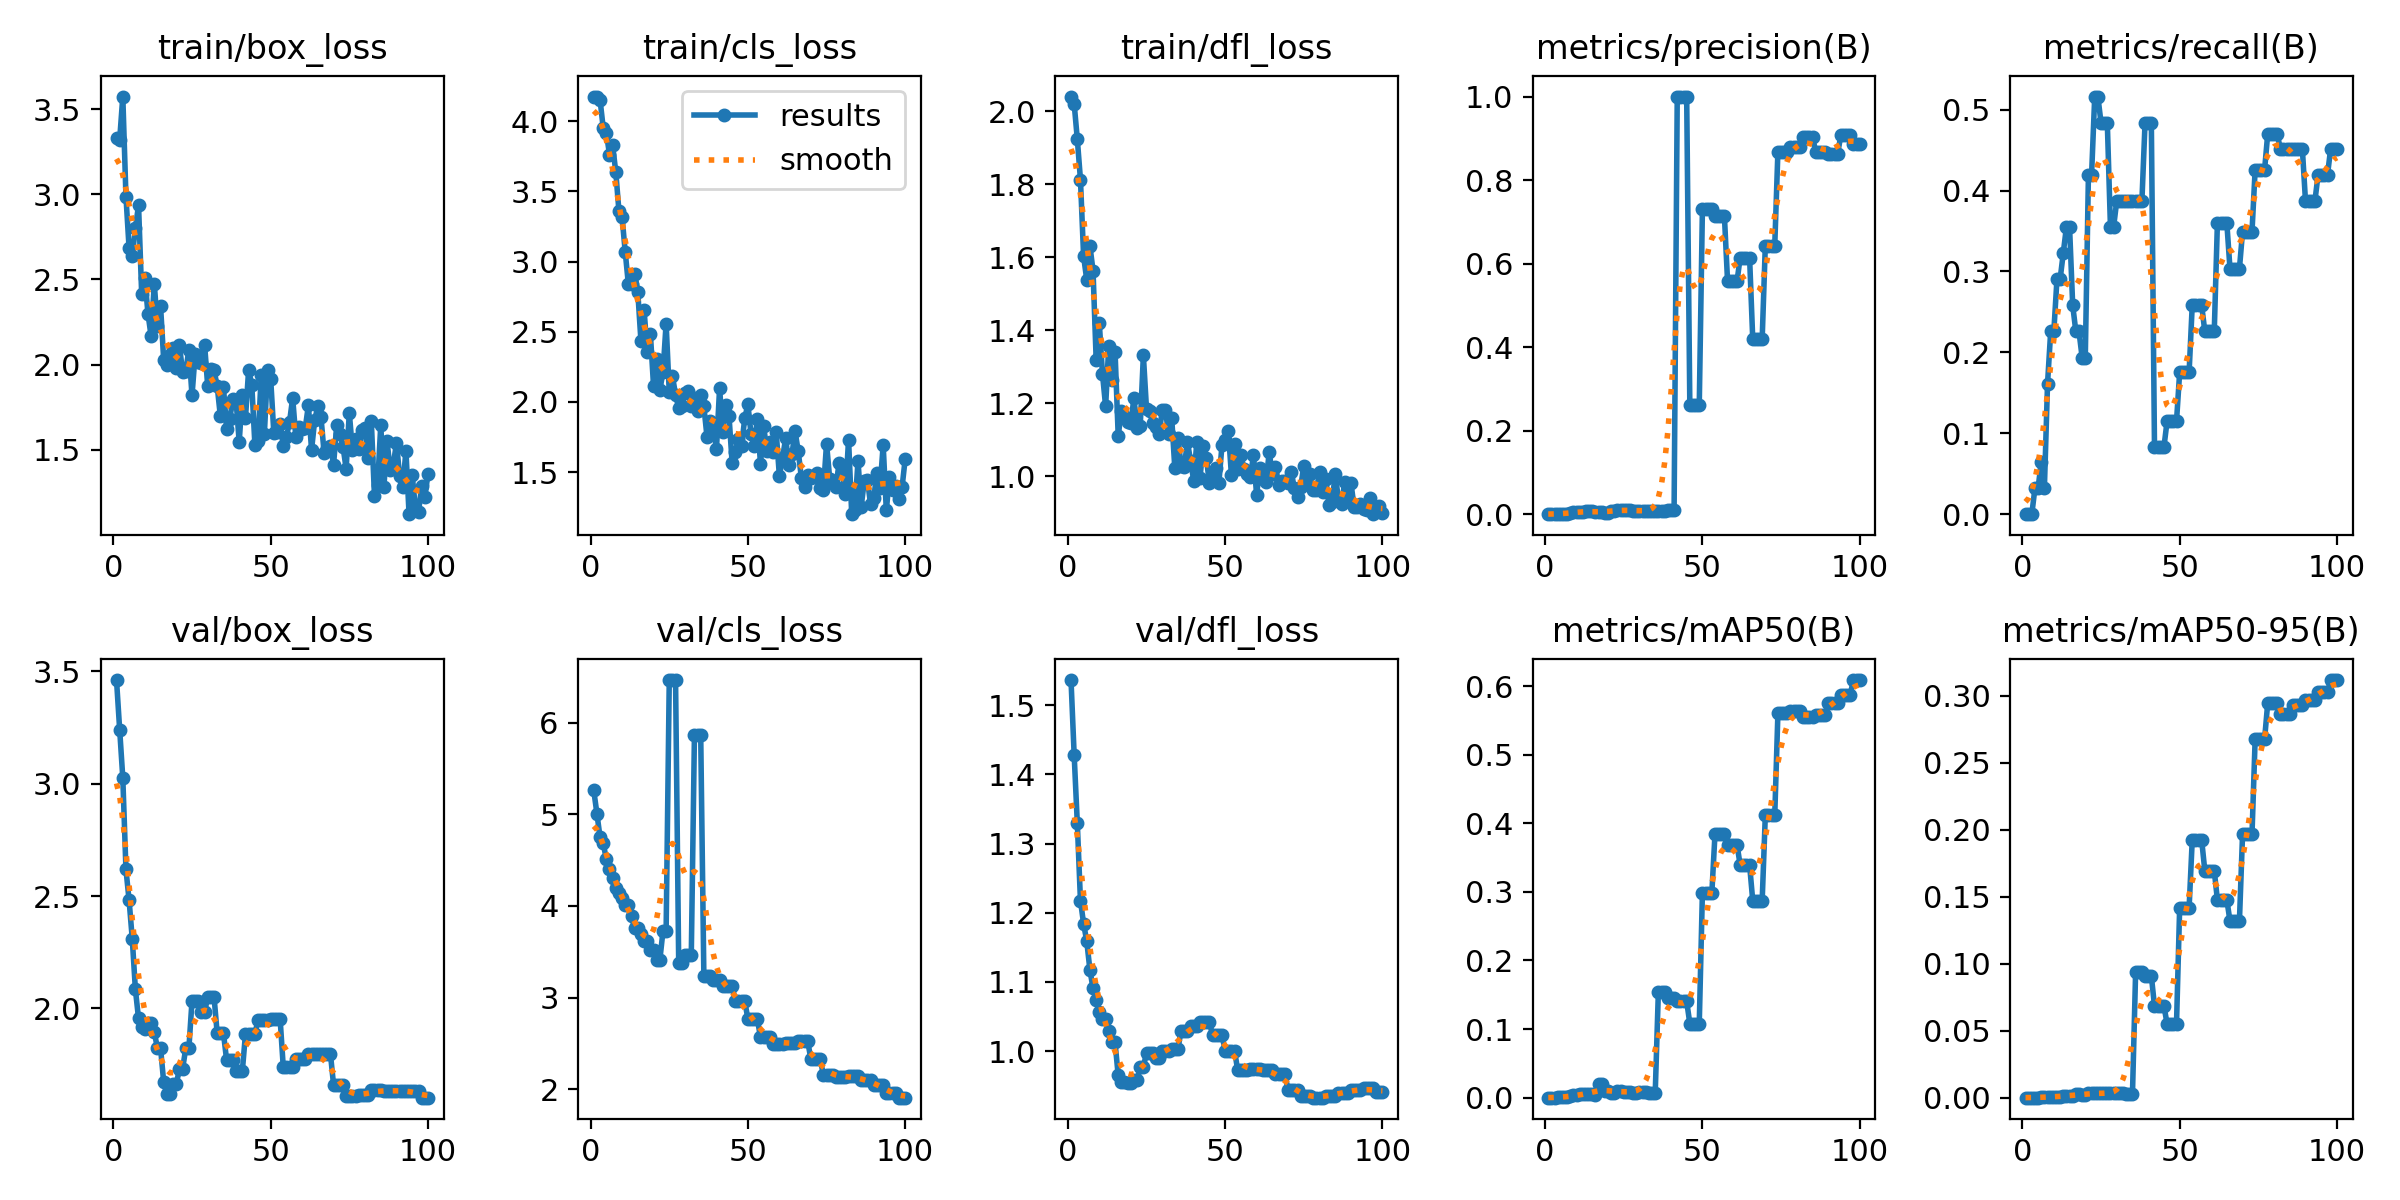

The table this chart was drawn from, first rows:
epoch, time, train/box_loss, train/cls_loss, train/dfl_loss, metrics/precision(B), metrics/recall(B), metrics/mAP50(B), metrics/mAP50-95(B), val/box_loss, val/cls_loss, val/dfl_loss, lr/pg0, lr/pg1, lr/pg2
1, 4.109, 3.329, 4.172, 2.041, 0, 0, 0, 0, 3.462, 5.262, 1.536, 2e-05, 2e-05, 2e-05
2, 7.867, 3.319, 4.177, 2.021, 0, 0, 0, 0, 3.242, 5.009, 1.428, 5.9406e-05, 5.9406e-05, 5.9406e-05
3, 11.66, 3.573, 4.154, 1.924, 0, 0, 0, 0, 3.026, 4.75, 1.329, 9.802e-05, 9.802e-05, 9.802e-05
4, 15.37, 2.987, 3.953, 1.813, 0.00067, 0.03226, 0.00036, 0.00011, 2.619, 4.688, 1.218, 0.0001358, 0.0001358, 0.0001358
5, 19.1, 2.683, 3.919, 1.603, 0.00067, 0.03226, 0.00037, 0.00011, 2.481, 4.509, 1.184, 0.0001729, 0.0001729, 0.0001729
6, 22.83, 2.639, 3.764, 1.538, 0.00133, 0.06452, 0.00073, 0.00033, 2.311, 4.408, 1.159, 0.0002091, 0.0002091, 0.0002091
7, 26.5, 2.8, 3.83, 1.632, 0.00067, 0.03226, 0.00036, 0.00025, 2.084, 4.311, 1.118, 0.0002446, 0.0002446, 0.0002446
8, 30.26, 2.936, 3.639, 1.563, 0.00333, 0.1613, 0.00207, 0.00058, 1.955, 4.202, 1.091, 0.0002792, 0.0002792, 0.0002792
9, 34.07, 2.415, 3.362, 1.318, 0.00467, 0.2258, 0.00328, 0.00076, 1.915, 4.142, 1.074, 0.0003131, 0.0003131, 0.0003131
10, 37.73, 2.509, 3.317, 1.419, 0.00467, 0.2258, 0.00324, 0.00054, 1.907, 4.082, 1.057, 0.0003461, 0.0003461, 0.0003461
11, 41.44, 2.3, 3.069, 1.28, 0.006, 0.2903, 0.00468, 0.0007, 1.934, 4.01, 1.046, 0.0003784, 0.0003784, 0.0003784
12, 45.09, 2.167, 2.839, 1.191, 0.006, 0.2903, 0.00468, 0.0007, 1.934, 4.01, 1.046, 0.0004099, 0.0004099, 0.0004099
13, 48.89, 2.476, 2.839, 1.357, 0.00667, 0.3226, 0.00511, 0.001, 1.895, 3.891, 1.029, 0.0004406, 0.0004406, 0.0004406
14, 52.68, 2.227, 2.915, 1.264, 0.00733, 0.3548, 0.00541, 0.00162, 1.823, 3.755, 1.013, 0.0004705, 0.0004705, 0.0004705
15, 56.58, 2.345, 2.783, 1.341, 0.00733, 0.3548, 0.00541, 0.00162, 1.823, 3.755, 1.013, 0.0004996, 0.0004996, 0.0004996
16, 60.34, 2.027, 2.433, 1.11, 0.00533, 0.2581, 0.00342, 0.00118, 1.671, 3.689, 0.9648, 0.0005279, 0.0005279, 0.0005279
17, 64.11, 1.998, 2.654, 1.177, 0.00467, 0.2258, 0.02025, 0.00268, 1.618, 3.616, 0.9558, 0.0005555, 0.0005555, 0.0005555
18, 67.83, 2.06, 2.355, 1.164, 0.00467, 0.2258, 0.02025, 0.00268, 1.618, 3.616, 0.9558, 0.0005822, 0.0005822, 0.0005822
19, 71.6, 2.096, 2.485, 1.148, 0.004, 0.1935, 0.00925, 0.00173, 1.664, 3.515, 0.9547, 0.0006081, 0.0006081, 0.0006081
20, 75.36, 1.983, 2.114, 1.146, 0.004, 0.1935, 0.00925, 0.00173, 1.664, 3.515, 0.9547, 0.0006333, 0.0006333, 0.0006333
21, 79.2, 2.114, 2.303, 1.213, 0.00867, 0.4194, 0.00688, 0.00316, 1.729, 3.408, 0.9577, 0.0006576, 0.0006576, 0.0006576
22, 82.98, 1.958, 2.083, 1.133, 0.00867, 0.4194, 0.00688, 0.00316, 1.729, 3.408, 0.9577, 0.0006812, 0.0006812, 0.0006812
23, 86.69, 1.962, 2.211, 1.137, 0.01067, 0.5161, 0.00922, 0.00382, 1.822, 3.725, 0.977, 0.000704, 0.000704, 0.000704
24, 90.53, 2.088, 2.558, 1.331, 0.01067, 0.5161, 0.00922, 0.00382, 1.822, 3.725, 0.977, 0.000726, 0.000726, 0.000726
25, 94.25, 1.819, 2.069, 1.183, 0.01, 0.4839, 0.00891, 0.00319, 2.033, 6.468, 0.9977, 0.0007472, 0.0007472, 0.0007472
26, 97.84, 2.062, 2.184, 1.178, 0.01, 0.4839, 0.00891, 0.00319, 2.033, 6.468, 0.9977, 0.0007675, 0.0007675, 0.0007675
27, 101.6, 2.014, 2.052, 1.145, 0.01, 0.4839, 0.00891, 0.00319, 2.033, 6.468, 0.9977, 0.0007872, 0.0007872, 0.0007872
28, 105.2, 2.01, 1.955, 1.134, 0.00733, 0.3548, 0.00744, 0.00318, 1.983, 3.378, 0.9901, 0.000806, 0.000806, 0.000806
29, 109, 2.117, 1.969, 1.114, 0.00733, 0.3548, 0.00744, 0.00318, 1.983, 3.378, 0.9901, 0.000824, 0.000824, 0.000824
30, 112.8, 1.872, 2.063, 1.181, 0.008, 0.3871, 0.00827, 0.00335, 2.052, 3.462, 1, 0.0008412, 0.0008412, 0.0008412
31, 116.4, 1.972, 2.076, 1.182, 0.008, 0.3871, 0.00827, 0.00335, 2.052, 3.462, 1, 0.0008577, 0.0008577, 0.0008577
32, 120.2, 1.966, 1.968, 1.116, 0.008, 0.3871, 0.00827, 0.00335, 2.052, 3.462, 1, 0.0008733, 0.0008733, 0.0008733
33, 123.9, 1.876, 2.031, 1.16, 0.008, 0.3871, 0.00646, 0.00271, 1.889, 5.864, 1.003, 0.0008882, 0.0008882, 0.0008882
34, 127.6, 1.7, 1.936, 1.022, 0.008, 0.3871, 0.00646, 0.00271, 1.889, 5.864, 1.003, 0.0009022, 0.0009022, 0.0009022
35, 131.2, 1.866, 2.052, 1.105, 0.008, 0.3871, 0.00646, 0.00271, 1.889, 5.864, 1.003, 0.0009155, 0.0009155, 0.0009155
36, 134.8, 1.621, 1.968, 1.028, 0.008, 0.3871, 0.1544, 0.09354, 1.77, 3.232, 1.03, 0.000928, 0.000928, 0.000928
37, 138.5, 1.684, 1.75, 1.024, 0.008, 0.3871, 0.1544, 0.09354, 1.77, 3.232, 1.03, 0.0009397, 0.0009397, 0.0009397
38, 142.1, 1.798, 1.862, 1.095, 0.008, 0.3871, 0.1544, 0.09354, 1.77, 3.232, 1.03, 0.0009505, 0.0009505, 0.0009505
39, 145.8, 1.792, 1.817, 1.042, 0.01, 0.4839, 0.146, 0.09086, 1.722, 3.191, 1.037, 0.0009607, 0.0009607, 0.0009607
40, 149.4, 1.547, 1.662, 0.9876, 0.01, 0.4839, 0.146, 0.09086, 1.722, 3.191, 1.037, 0.00097, 0.00097, 0.00097
41, 153.1, 1.823, 2.098, 1.094, 0.01, 0.4839, 0.146, 0.09086, 1.722, 3.191, 1.037, 0.0009785, 0.0009785, 0.0009785
42, 156.7, 1.689, 1.784, 0.995, 1, 0.0829, 0.1405, 0.0684, 1.887, 3.13, 1.042, 0.0009862, 0.0009862, 0.0009862
43, 160.4, 1.971, 1.979, 1.082, 1, 0.0829, 0.1405, 0.0684, 1.887, 3.13, 1.042, 0.0009931, 0.0009931, 0.0009931
44, 164.1, 1.883, 1.897, 1.051, 1, 0.0829, 0.1405, 0.0684, 1.887, 3.13, 1.042, 0.0009993, 0.0009993, 0.0009993
45, 167.8, 1.527, 1.561, 0.9802, 1, 0.0829, 0.1405, 0.0684, 1.887, 3.13, 1.042, 0.001005, 0.001005, 0.001005
46, 171.4, 1.55, 1.644, 1.002, 0.2615, 0.1148, 0.108, 0.05522, 1.949, 2.96, 1.023, 0.001009, 0.001009, 0.001009
47, 175.1, 1.942, 1.734, 1.021, 0.2615, 0.1148, 0.108, 0.05522, 1.949, 2.96, 1.023, 0.001013, 0.001013, 0.001013
48, 178.6, 1.595, 1.686, 0.9807, 0.2615, 0.1148, 0.108, 0.05522, 1.949, 2.96, 1.023, 0.001016, 0.001016, 0.001016
49, 182.3, 1.967, 1.884, 1.086, 0.2615, 0.1148, 0.108, 0.05522, 1.949, 2.96, 1.023, 0.001018, 0.001018, 0.001018
50, 186.1, 1.919, 1.982, 1.1, 0.7296, 0.1751, 0.2986, 0.1415, 1.955, 2.767, 1, 0.00102, 0.00102, 0.00102
51, 189.7, 1.602, 1.77, 1.125, 0.7296, 0.1751, 0.2986, 0.1415, 1.955, 2.767, 1, 0.00101, 0.00101, 0.00101
52, 193.5, 1.606, 1.683, 1.002, 0.7296, 0.1751, 0.2986, 0.1415, 1.955, 2.767, 1, 0.0009902, 0.0009902, 0.0009902
53, 197.2, 1.649, 1.88, 1.088, 0.7296, 0.1751, 0.2986, 0.1415, 1.955, 2.767, 1, 0.0009704, 0.0009704, 0.0009704
54, 200.9, 1.525, 1.557, 1.019, 0.7128, 0.2581, 0.3841, 0.1922, 1.741, 2.567, 0.9721, 0.0009506, 0.0009506, 0.0009506
55, 204.5, 1.576, 1.83, 1.058, 0.7128, 0.2581, 0.3841, 0.1922, 1.741, 2.567, 0.9721, 0.0009308, 0.0009308, 0.0009308
56, 208.1, 1.664, 1.65, 1.019, 0.7128, 0.2581, 0.3841, 0.1922, 1.741, 2.567, 0.9721, 0.000911, 0.000911, 0.000911
57, 211.9, 1.805, 1.714, 1.005, 0.7128, 0.2581, 0.3841, 0.1922, 1.741, 2.567, 0.9721, 0.0008912, 0.0008912, 0.0008912
58, 215.6, 1.574, 1.64, 0.9966, 0.5573, 0.2258, 0.3688, 0.1693, 1.777, 2.495, 0.9743, 0.0008714, 0.0008714, 0.0008714
59, 219.3, 1.634, 1.784, 1.057, 0.5573, 0.2258, 0.3688, 0.1693, 1.777, 2.495, 0.9743, 0.0008516, 0.0008516, 0.0008516
60, 222.9, 1.622, 1.473, 0.9484, 0.5573, 0.2258, 0.3688, 0.1693, 1.777, 2.495, 0.9743, 0.0008318, 0.0008318, 0.0008318
... 40 more rows
